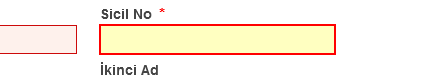
Task: Robotic Enterprise Framework
Workflow: Test_

Step 1: type [SicilNo.ToString] into the text box in window 'T.C. Ankara Üniversitesi e-BEYAS' (firefox.exe)
